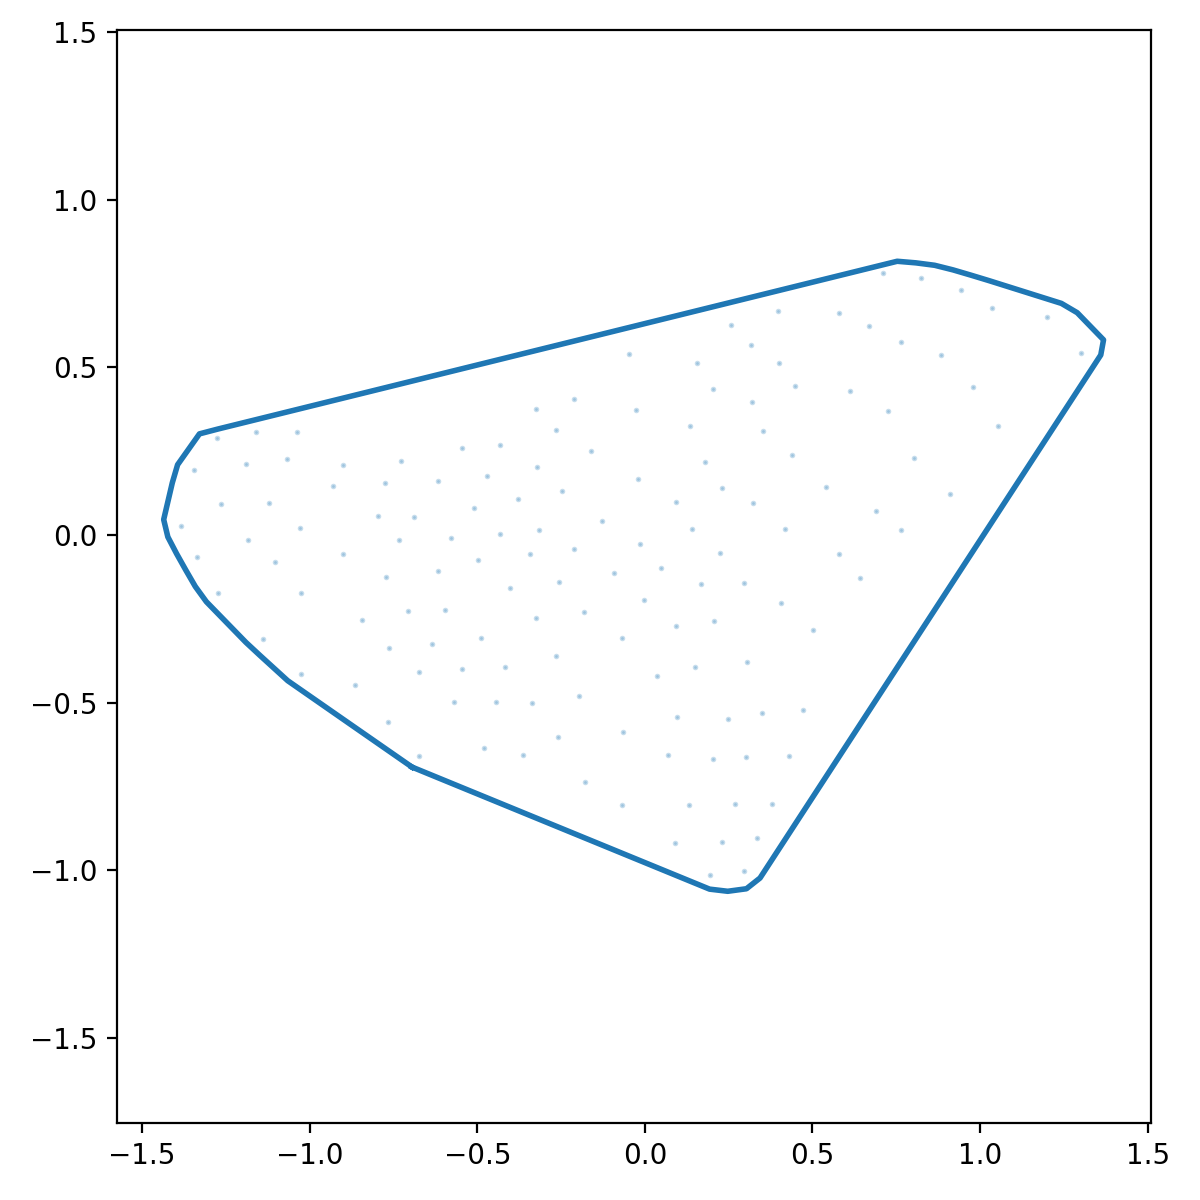

Data behind this chart, as committed beside it:
x_norm, y_norm
-0.6945, -0.6925
-0.6423, -0.7139
-0.5901, -0.7354
-0.5379, -0.7568
-0.4857, -0.7782
-0.4335, -0.7996
-0.3813, -0.821
-0.3291, -0.8424
-0.2769, -0.8638
-0.2247, -0.8853
-0.1724, -0.9067
-0.1202, -0.9281
-0.06803, -0.9495
-0.01583, -0.9709
0.03638, -0.9923
0.08859, -1.014
0.1408, -1.035
0.193, -1.057
0.2471, -1.063
0.3031, -1.055
0.3435, -1.023
0.3743, -0.9762
0.4051, -0.9289
0.4359, -0.8816
0.4667, -0.8343
0.4975, -0.787
0.5283, -0.7397
0.5591, -0.6925
0.5899, -0.6452
0.6207, -0.5979
0.6515, -0.5506
0.6823, -0.5033
0.7131, -0.4561
0.7439, -0.4088
0.7747, -0.3615
0.8055, -0.3142
0.8363, -0.2669
0.8671, -0.2197
0.8979, -0.1724
0.9288, -0.1251
0.9596, -0.07781
0.9904, -0.03053
1.021, 0.01675
1.052, 0.06403
1.083, 0.1113
1.114, 0.1586
1.144, 0.2059
1.175, 0.2532
1.206, 0.3004
1.237, 0.3477
1.268, 0.395
1.298, 0.4423
1.329, 0.4896
1.36, 0.5368
1.368, 0.582
1.329, 0.6225
1.29, 0.663
1.242, 0.6907
1.189, 0.7076
1.135, 0.7245
... 68 more rows
